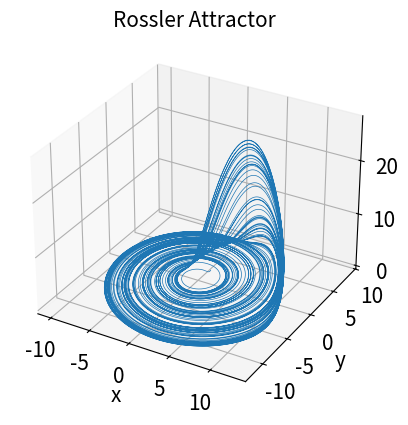
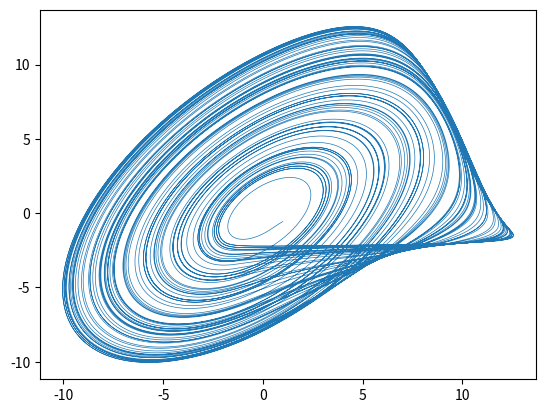
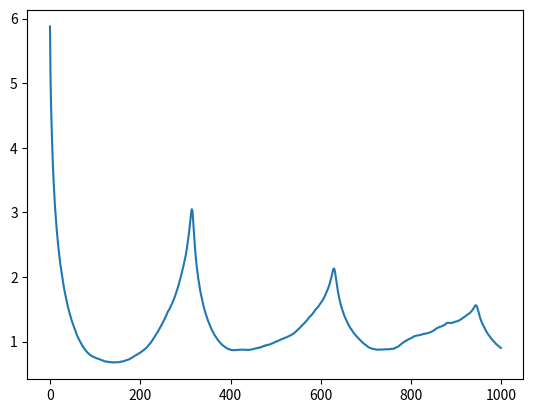
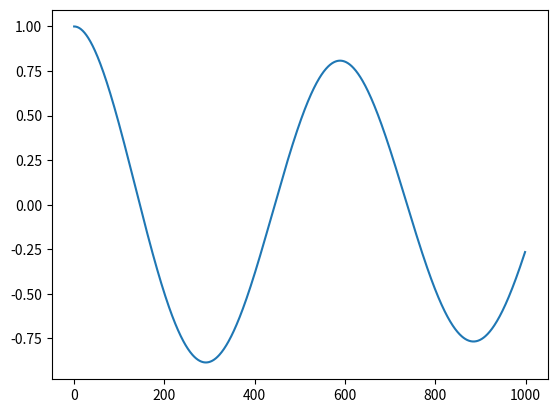

Here is the Python script that generated these plots, in order:
import numpy as np
import matplotlib.pyplot as plt
from scipy.integrate import odeint
from scipy.signal import argrelextrema



def Rossler(X, t, a=0.2, b=0.2, c=6.3):
    x,y,z = X
    x_dot = -y - z
    y_dot = x + a*y
    z_dot = b + x*z - c*z
    return (x_dot, y_dot, z_dot)

def Rossler_attractor(a=0.2, b=0.2, c=6.3, N=50000):
    tmax = 0.01*N
    t = np.linspace(0, tmax, N)

    # The initial conditions
    x0, y0, z0 = (1,1,1)

    f = odeint(Rossler, (x0, y0, z0), t, args=(a, b, c))
    x, y, z = f.T
    return x,y,z

def embedding(x,m,tau,M):
    X_matr=np.zeros((M,m))
    for i in range(0,M,1):
        for l in range (0,m,1):
            X_matr[i][l]=x[i+l*tau]
    return X_matr

def der(x):
    dx=np.zeros(len(x))
    for i in range(len(x)-1):
        dx[i]=x[i+1]-x[i]
    return dx

def mi(x, y, bins=64):

    p_x = np.histogram(x, bins)[0]
    p_y = np.histogram(y, bins)[0]
    p_xy = np.histogram2d(x, y, bins)[0].flatten()

    # Convert frequencies into probabilities.  Also, in the limit
    # p -> 0, p*log(p) is 0.  We need to take out those.
    p_x = p_x[p_x > 0] / np.sum(p_x)
    p_y = p_y[p_y > 0] / np.sum(p_y)
    p_xy = p_xy[p_xy > 0] / np.sum(p_xy)

    # Calculate the corresponding Shannon entropies.
    h_x = np.sum(p_x * np.log2(p_x))
    h_y = np.sum(p_y * np.log2(p_y))
    h_xy = np.sum(p_xy * np.log2(p_xy))

    return h_xy - h_x - h_y

def dmi(x, maxtau=1000, bins=64):

    """Return the time-delayed mutual information of x_i.
    Parameters
    ----------
    x : array
        1-D real time series of length N.
    maxtau : int, optional (default = min(N, 1000))
        Return the mutual information only up to this time delay.
    bins : int
        Number of bins to use while calculating the histogram.

    Returns
    -------
    ii : array
        Array with the time-delayed mutual information up to maxtau.

    """
    N = len(x)
    maxtau = min(N, maxtau)

    ii = np.empty(maxtau)
    tau_arr = np.empty(maxtau)

    ii[0] = mi(x, x, bins)
    tau_arr[0]=0

    for tau in range(1, maxtau):
        ii[tau] = mi(x[:-tau], x[tau:], bins)
        tau_arr[tau]=tau

    return ii,tau_arr

def corr(x,y,dim):
    c=(dim*np.sum(x*y)-np.sum(x)*np.sum(y))/(np.sqrt((dim*np.sum(x**2)-(np.sum(x))**2)*(dim*np.sum(y**2)-(np.sum(y))**2)))
    return c

def corr_arr(x,maxtau=1000):
    c= np.empty(maxtau)
    tau_arr=np.empty(maxtau)
    c[0]=1
    tau_arr[0]=0

    for tau in range(1, maxtau):
        c[tau] = corr(x[:-tau], x[tau:],len(x))
        tau_arr[tau]=tau
    return c,tau_arr

if __name__ == "__main__":
    #serie temporali
    N=50000
    xs, ys, zs = Rossler_attractor()
    m=3
    tau=100
    M=len(xs)-(m-1)*tau

    fig = plt.figure(1)
    ax = plt.axes(projection='3d')
    ax.plot(xs, ys, zs, lw=0.5)
    ax.set_xlabel('x', fontsize=15)
    ax.set_ylabel('y', fontsize=15)
    ax.set_zlabel('z', fontsize=15)
    plt.tick_params(labelsize=15)
    ax.set_title('Rossler Attractor', fontsize=15)

    fig = plt.figure(2)
    X_matr=embedding(xs,m,tau,M)
    X_matr=np.array(X_matr)
    #phase reconstruction
    plt.errorbar(X_matr[:,0],X_matr[:,1],lw=0.5)

    fig = plt.figure(3)
    #mutual information
    I,tau=dmi(xs)
    plt.errorbar(tau,I)
    #tau=np.argsort(I)[0]
    taumax=argrelextrema(I, np.less, order=10)
    print(taumax)

    fig = plt.figure(4)
    #correlation
    corr,tau=corr_arr(xs)
    plt.errorbar(tau,corr)
    taumax=argrelextrema(corr, np.less, order=10)
    print(taumax)

    plt.show()